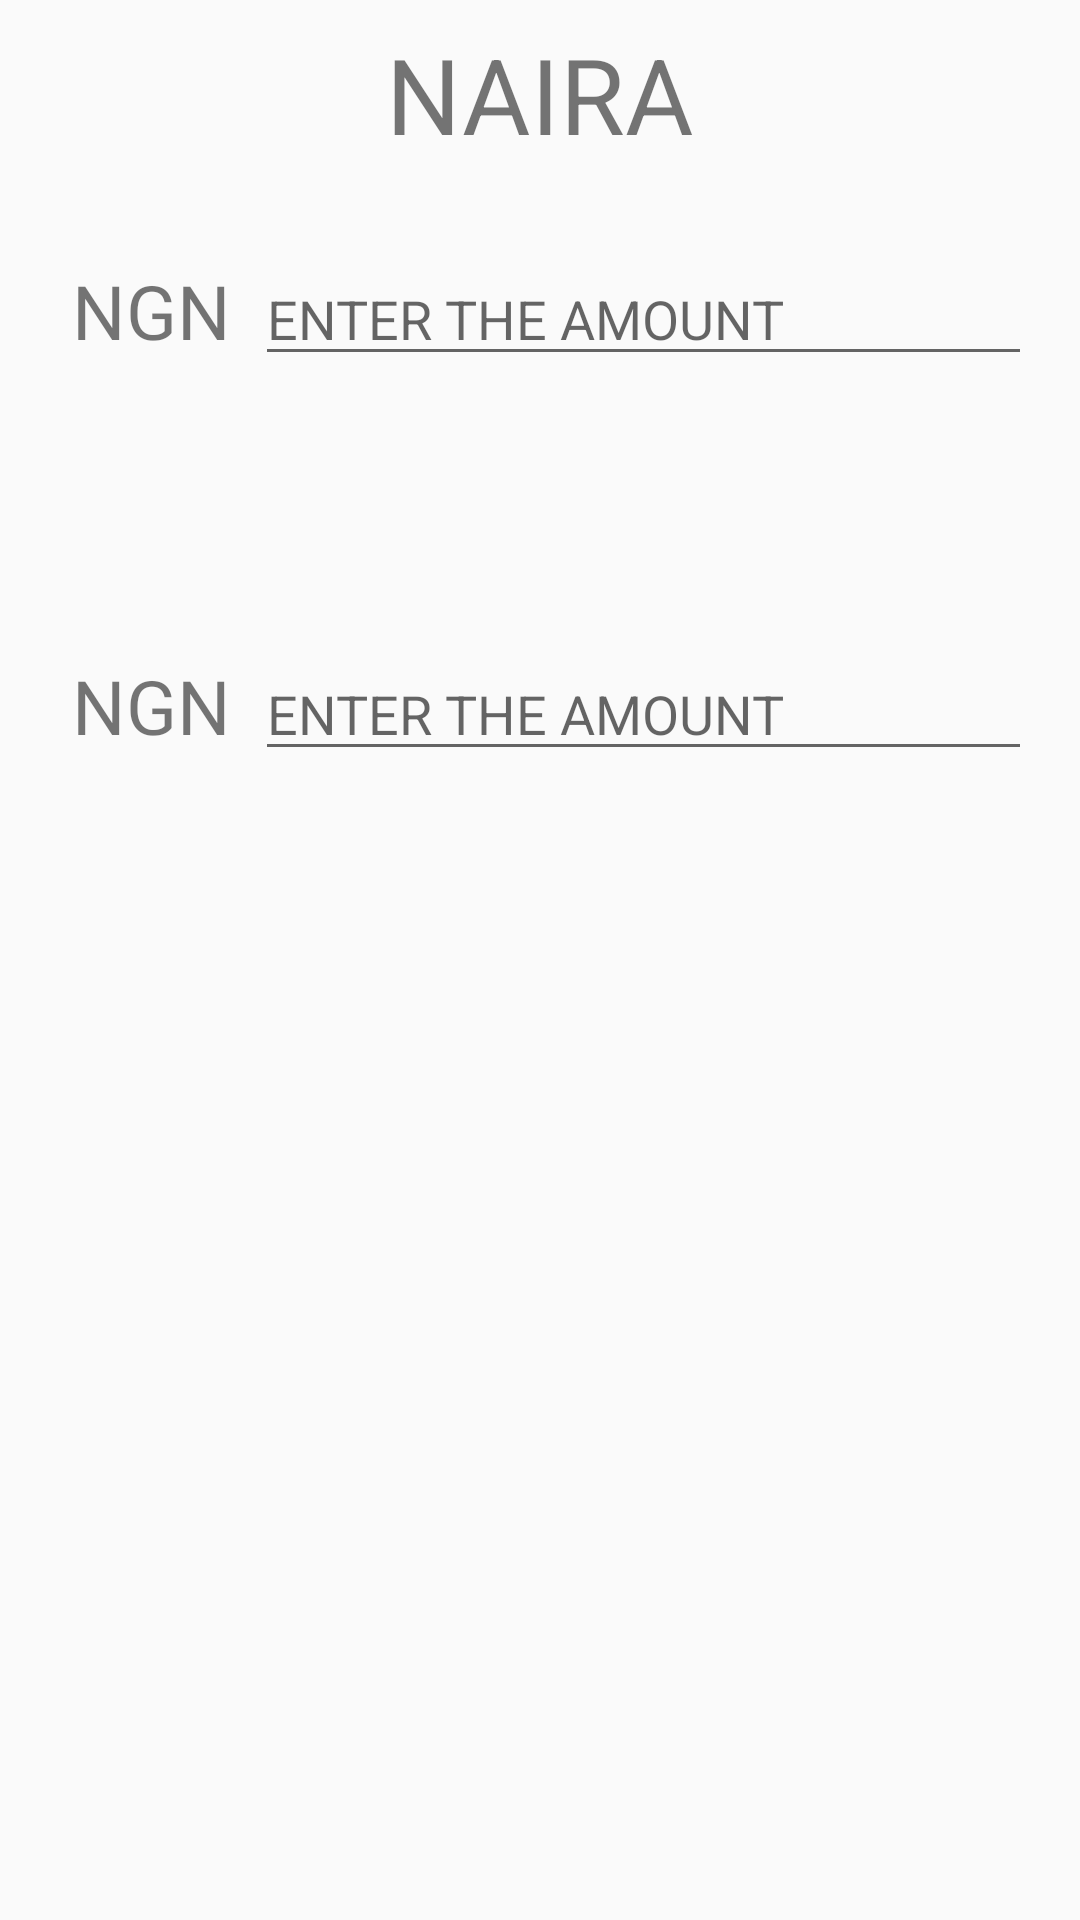

Android layout source for this screen:
<!-- AndroidManifest.xml: application theme AppTheme -->
<!-- res/layout/activity_convert.xml -->
<?xml version="1.0" encoding="utf-8"?>
<LinearLayout
    tools:context="com.example.eets_nostredame.cryptocurrencyconverter.ConvertActivity"

    android:orientation="vertical"
    xmlns:android="http://schemas.android.com/apk/res/android"
    android:layout_width="match_parent"
    android:layout_height="match_parent"
    xmlns:tools="http://schemas.android.com/tools">

    
    
    
    
    
    
    
    

    
    
    
    
    
    
    
    

    
    
    
    
    
    
    
    <TextView
        android:id="@+id/currency_name"
        android:layout_width="wrap_content"
        android:layout_height="wrap_content"
        android:textSize="35sp"
        android:layout_gravity="center"
        android:text="NAIRA"
        android:padding="8dp"/>
    <RelativeLayout
        android:padding="8dp"
        android:id="@+id/btc_relative_layout"
        android:layout_width="match_parent"
        android:layout_height="wrap_content"
        >
        <LinearLayout
            android:id="@+id/btc_linear"
            android:orientation="vertical"
            android:layout_width="match_parent"
            android:layout_height="wrap_content">
            <LinearLayout
                android:padding="8dp"
                android:orientation="horizontal"
                android:id="@+id/btc_view_id"
                android:layout_width="match_parent"
                android:layout_height="wrap_content">
                <TextView
                    android:id="@+id/currency_idd"
                    android:padding="8dp"
                    android:layout_width="wrap_content"
                    android:layout_height="wrap_content"
                    android:text="NGN"
                    android:textSize="25sp"/>
                <EditText
                    android:inputType="numberDecimal"
                    android:id="@+id/btc_edit_textview"
                    android:hint="ENTER THE AMOUNT"
                    android:layout_width="match_parent"
                    android:layout_height="wrap_content" />

            </LinearLayout>
            <LinearLayout
                android:layout_width="match_parent"
                android:layout_height="wrap_content"
                android:orientation="horizontal">
                <ImageView
                    android:layout_width="50dp"
                    android:layout_height="50dp"
                    android:src="@drawable/bitcoin"/>

                <TextView

                    android:id="@+id/converted_BTC"
                    android:layout_width="match_parent"
                    android:layout_height="wrap_content"
                    android:layout_gravity="center"
                    android:gravity="center"
                    android:textSize="30sp"
                    tools:text="0.00" />
            </LinearLayout>



        </LinearLayout>

        
        
        
        
        
        
        

        
        
        
        
        
        
        
        
        
        
        

    </RelativeLayout>

    <RelativeLayout
        android:padding="8dp"
        android:id="@+id/eth_relative_layout"
        android:layout_width="match_parent"
        android:layout_height="wrap_content"
        >
        <LinearLayout
            android:id="@+id/eth_linear"
            android:orientation="vertical"
            android:layout_width="match_parent"
            android:layout_height="wrap_content">
            <LinearLayout
                android:padding="8dp"
                android:orientation="horizontal"
                android:id="@+id/eth_view_id"
                android:layout_width="match_parent"
                android:layout_height="wrap_content">
                <TextView
                    android:id="@+id/currency_id"
                    android:padding="8dp"
                    android:layout_width="wrap_content"
                    android:layout_height="wrap_content"
                    android:text="NGN"
                    android:textSize="25sp"/>

                <EditText
                    android:inputType="numberDecimal"
                    android:id="@+id/eth_edit_textView"
                    android:hint="ENTER THE AMOUNT"
                    android:layout_width="match_parent"
                    android:layout_height="wrap_content" />

            </LinearLayout>

            <LinearLayout
                android:layout_width="match_parent"
                android:layout_height="wrap_content"
                android:orientation="horizontal">
                <ImageView
                    android:id="@+id/eth_image"
                    android:layout_width="50dp"
                    android:layout_height="50dp"
                    android:layout_alignParentStart="true"
                    android:layout_alignParentTop="true"
                    android:src="@drawable/eth" />

                <TextView

                    android:id="@+id/converted_ETH"
                    android:layout_width="match_parent"
                    android:layout_height="wrap_content"
                    tools:text="0.00"
                    android:textSize="30sp"
                    android:gravity="center"
                    android:layout_gravity="center"
                    />
            </LinearLayout>



        </LinearLayout>

        
        
        
        
        
        
        

        
        
        
        
        
        
        
        
        
        
        

    </RelativeLayout>

</LinearLayout>
<!-- resources referenced by this layout -->
<resources>
  <string name="convert_amount">How much do you want to convert?</string>
  <style name="AppTheme" parent="Theme.AppCompat.Light.DarkActionBar">
          
          <item name="colorPrimary">@color/colorPrimary</item>
          <item name="colorPrimaryDark">@color/colorPrimaryDark</item>
          <item name="colorAccent">@color/colorAccent</item>
          <item name="android:preferenceStyle">@style/PreferenceThemeOverlay</item>
      </style>
  <!-- not gathered from this repository: default colours our renderer supplied (Android Studio template values) -->
  <color name="colorPrimary">#FF6200EE</color>
  <color name="colorPrimaryDark">#FF3700B3</color>
  <color name="colorAccent">#FF03DAC5</color>
</resources>
